Run: headless pygame with SDL's dummy video driver; simulated clock (each Clock.tick advances the game by its frame time, no real sleeping); random seed 0; keys injected as events and as key.get_pressed() state; no mouse input.
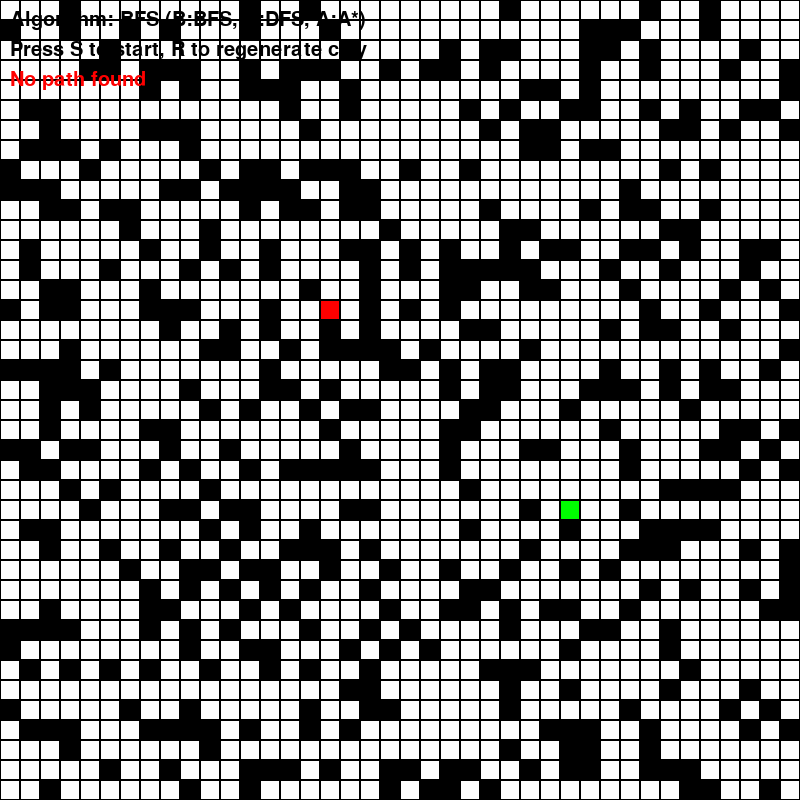
Frame 1 of 4 · flips 1–60 · no input
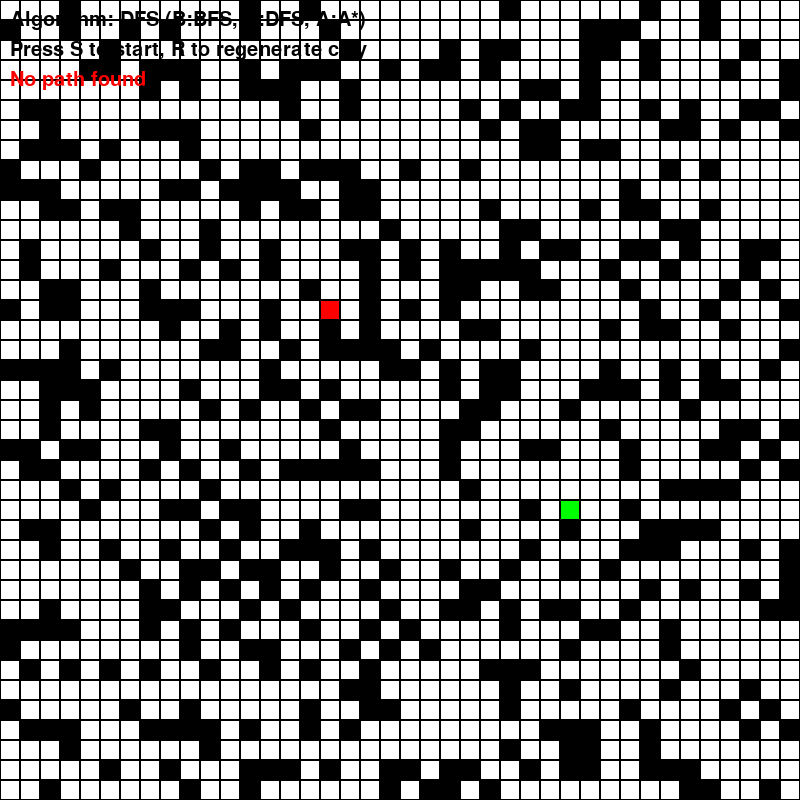
Frame 2 of 4 · flips 61–180 · tapped SPACE, RETURN · held RIGHT (→), D
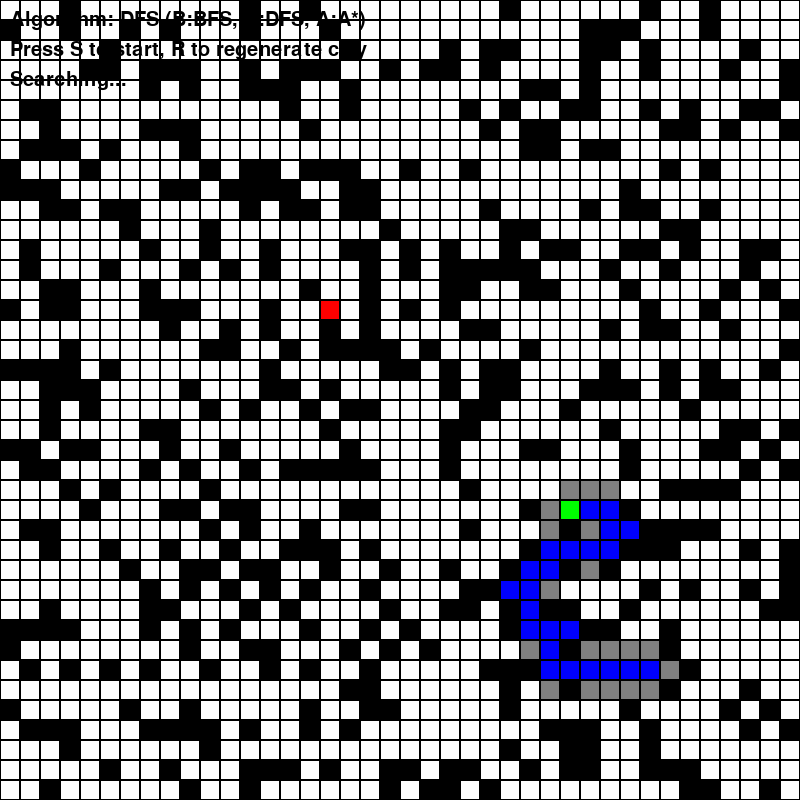
Frame 3 of 4 · flips 181–300 · held DOWN (↓), S
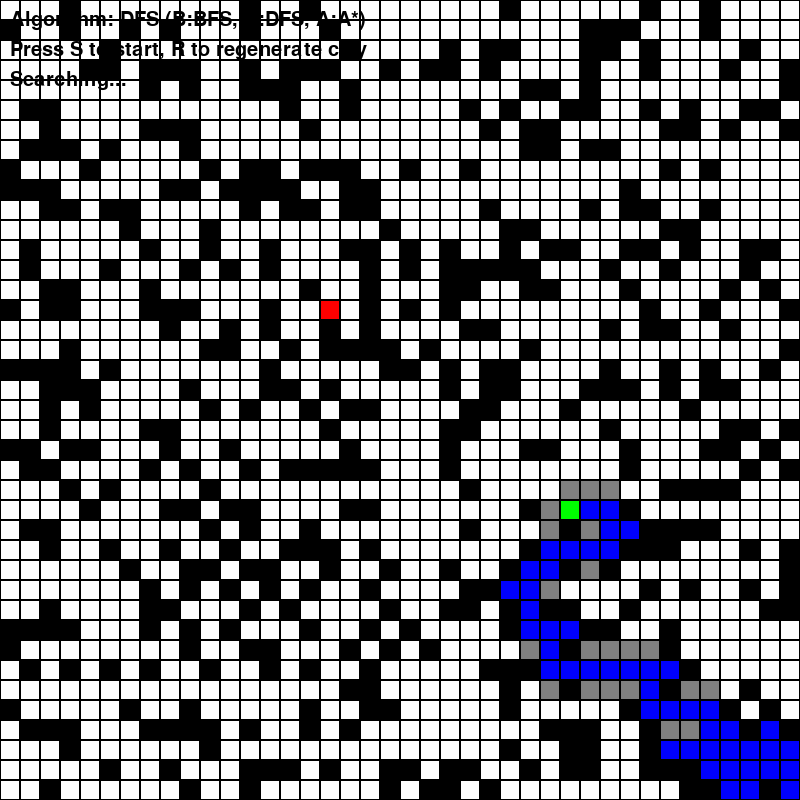
Frame 4 of 4 · flips 301–420 · held LEFT (←), A, UP (↑), W

The pygame program that drew these frames:

import pygame
import random
from collections import deque
import heapq

# Constants
WIDTH, HEIGHT = 800, 800
GRID_SIZE = 40
CELL_SIZE = WIDTH // GRID_SIZE

# Colors
WHITE = (255, 255, 255)
BLACK = (0, 0, 0)
GRAY = (128, 128, 128)
GREEN = (0, 255, 0)
RED = (255, 0, 0)
BLUE = (0, 0, 255)
YELLOW = (255, 255, 0)

# Generate random city grid
def generate_city():
    grid = [[0 for _ in range(GRID_SIZE)] for _ in range(GRID_SIZE)]
    for i in range(GRID_SIZE):
        for j in range(GRID_SIZE):
            if random.random() < 0.3:  # 30% chance of being a building (obstacle)
                grid[i][j] = 1
    # Choose start and goal on open roads
    start = (random.randint(0, GRID_SIZE - 1), random.randint(0, GRID_SIZE - 1))
    while grid[start[0]][start[1]] == 1:
        start = (random.randint(0, GRID_SIZE - 1), random.randint(0, GRID_SIZE - 1))
    goal = (random.randint(0, GRID_SIZE - 1), random.randint(0, GRID_SIZE - 1))
    while grid[goal[0]][goal[1]] == 1 or goal == start:
        goal = (random.randint(0, GRID_SIZE - 1), random.randint(0, GRID_SIZE - 1))
    return grid, start, goal

# Draw the grid
def draw_grid(screen, grid, closed, frontier_set, path, start, goal):
    screen.fill(WHITE)
    for i in range(GRID_SIZE):
        for j in range(GRID_SIZE):
            rect = pygame.Rect(j * CELL_SIZE, i * CELL_SIZE, CELL_SIZE, CELL_SIZE)
            if (i, j) == start:
                pygame.draw.rect(screen, GREEN, rect)
            elif (i, j) == goal:
                pygame.draw.rect(screen, RED, rect)
            elif (i, j) in path:
                pygame.draw.rect(screen, YELLOW, rect)
            elif (i, j) in closed:
                pygame.draw.rect(screen, BLUE, rect)
            elif (i, j) in frontier_set:
                pygame.draw.rect(screen, GRAY, rect)
            elif grid[i][j] == 1:
                pygame.draw.rect(screen, BLACK, rect)
            else:
                pygame.draw.rect(screen, WHITE, rect)
            pygame.draw.rect(screen, BLACK, rect, 1)  # Border

# Get neighbors (up, down, left, right)
def get_neighbors(pos):
    i, j = pos
    neighbors = []
    for di, dj in [(-1, 0), (1, 0), (0, -1), (0, 1)]:
        ni, nj = i + di, j + dj
        if 0 <= ni < GRID_SIZE and 0 <= nj < GRID_SIZE:
            neighbors.append((ni, nj))
    return neighbors

# Heuristic for A* (Manhattan distance)
def heuristic(a, b):
    return abs(a[0] - b[0]) + abs(a[1] - b[1])

# Main function
def main():
    pygame.init()
    screen = pygame.display.set_mode((WIDTH, HEIGHT))
    pygame.display.set_caption("Search Algorithms Simulation in City")
    clock = pygame.time.Clock()

    grid, start, goal = generate_city()
    algorithm = 'BFS'
    searching = False
    path = []
    frame_delay = 0

    # Variables for search state
    open_queue = None  # For BFS/DFS deque or list, for A* priority queue
    open_set = None
    closed = None
    parent = None
    g_score = None

    running = True
    while running:
        for event in pygame.event.get():
            if event.type == pygame.QUIT:
                running = False
            elif event.type == pygame.KEYDOWN:
                if event.key == pygame.K_r:
                    grid, start, goal = generate_city()
                    searching = False
                    path = []
                    open_queue = None
                    open_set = None
                    closed = None
                    parent = None
                    g_score = None
                if not searching:
                    if event.key == pygame.K_b:
                        algorithm = 'BFS'
                    elif event.key == pygame.K_d:
                        algorithm = 'DFS'
                    elif event.key == pygame.K_a:
                        algorithm = 'A*'
                    elif event.key == pygame.K_s:
                        searching = True
                        closed = set()
                        parent = {start: None}
                        path = []
                        if algorithm == 'BFS':
                            open_queue = deque([start])
                            open_set = set([start])
                        elif algorithm == 'DFS':
                            open_queue = [start]  # Stack
                            open_set = set([start])
                        elif algorithm == 'A*':
                            open_queue = []
                            g_score = {start: 0}
                            f_score = heuristic(start, goal)
                            heapq.heappush(open_queue, (f_score, start))
                            # For A*, no open_set, as multiples allowed

        if searching:
            if frame_delay % 5 == 0:  # Slow down animation
                found = False
                if algorithm in ['BFS', 'DFS']:
                    if open_queue:
                        if algorithm == 'BFS':
                            current = open_queue.popleft()
                        else:
                            current = open_queue.pop()
                        open_set.remove(current)
                        closed.add(current)
                        if current == goal:
                            found = True
                        for neigh in get_neighbors(current):
                            if grid[neigh[0]][neigh[1]] == 1:
                                continue
                            if neigh not in closed and neigh not in open_set:
                                open_queue.append(neigh)
                                open_set.add(neigh)
                                parent[neigh] = current
                elif algorithm == 'A*':
                    if open_queue:
                        f, current = heapq.heappop(open_queue)
                        if current in closed:
                            pass
                        elif f > g_score.get(current, float('inf')) + heuristic(current, goal):
                            pass
                        else:
                            closed.add(current)
                            if current == goal:
                                found = True
                            for neigh in get_neighbors(current):
                                if grid[neigh[0]][neigh[1]] == 1:
                                    continue
                                tentative_g = g_score[current] + 1
                                if tentative_g < g_score.get(neigh, float('inf')):
                                    parent[neigh] = current
                                    g_score[neigh] = tentative_g
                                    new_f = tentative_g + heuristic(neigh, goal)
                                    heapq.heappush(open_queue, (new_f, neigh))
                if found:
                    searching = False
                if not open_queue:
                    searching = False
            frame_delay += 1

        # Reconstruct path if search done and goal reached
        if not searching and parent is not None and goal in parent:
            current = goal
            path = []
            while current is not None:
                path.append(current)
                current = parent.get(current)
            path.reverse()
            if path[0] != start:
                path = []

        # Prepare frontier_set for drawing
        if searching:
            if algorithm in ['BFS', 'DFS']:
                frontier_set = open_set
            else:
                frontier_set = set([pos for _, pos in open_queue])
        else:
            frontier_set = set()

        # Draw
        draw_grid(screen, grid, closed or set(), frontier_set, path, start, goal)

        # Display text
        font = pygame.font.SysFont(None, 30)
        text = font.render(f"Algorithm: {algorithm} (B:BFS, D:DFS, A:A*)", True, BLACK)
        screen.blit(text, (10, 10))
        text = font.render("Press S to start, R to regenerate city", True, BLACK)
        screen.blit(text, (10, 40))
        if searching:
            text = font.render("Searching...", True, BLACK)
        elif path:
            text = font.render("Path found!", True, GREEN)
        else:
            text = font.render("No path found", True, RED)
        screen.blit(text, (10, 70))

        pygame.display.flip()
        clock.tick(30)

    pygame.quit()

if __name__ == "__main__":
    main()
